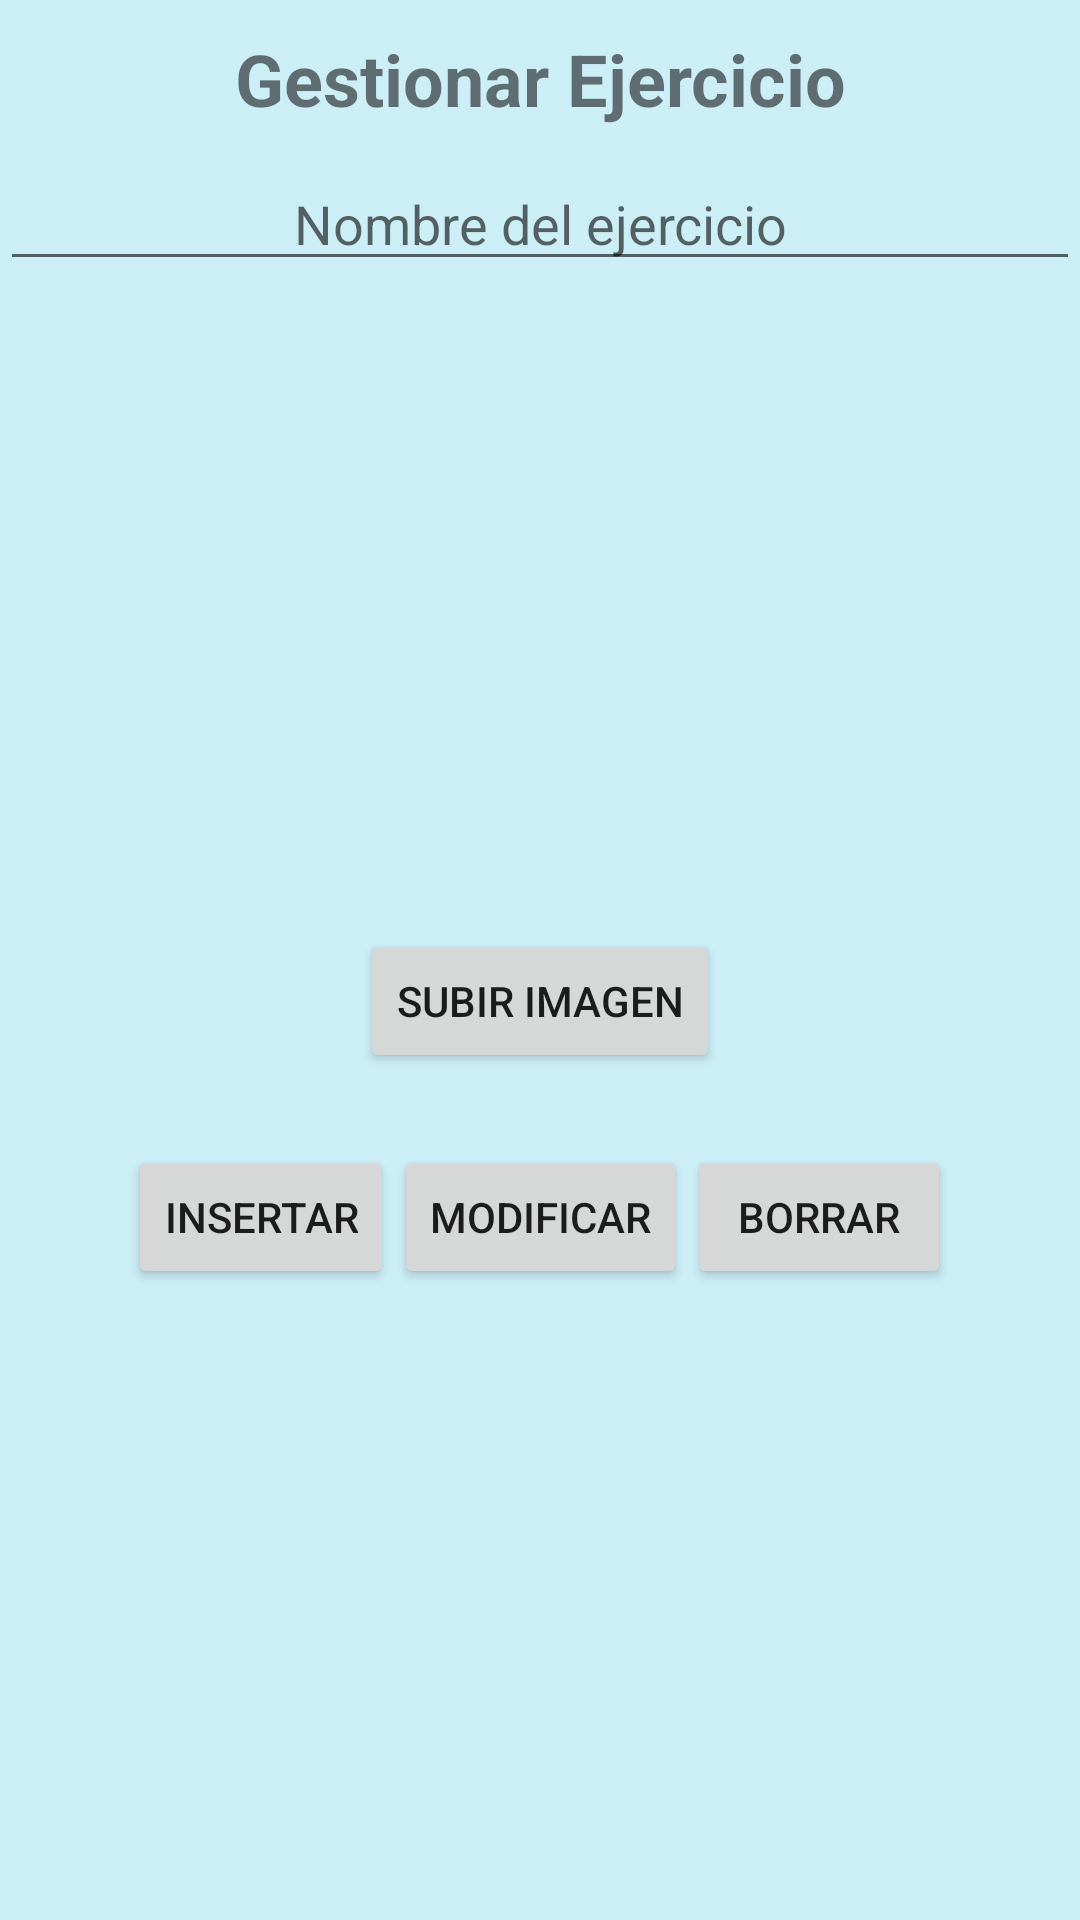

The Android layout XML behind this screen, and the referenced resources:
<!-- AndroidManifest.xml: application theme AppTheme -->
<!-- res/layout/activity_pejercicio.xml -->
<?xml version="1.0" encoding="utf-8"?>
<LinearLayout xmlns:android="http://schemas.android.com/apk/res/android"
    xmlns:app="http://schemas.android.com/apk/res-auto"
    xmlns:tools="http://schemas.android.com/tools"
    android:id="@+id/main"
    android:orientation="vertical"
    android:layout_width="match_parent"
    android:layout_height="match_parent"
    tools:context=".presentacion.PEjercicio">

    
    <TextView
        android:layout_width="match_parent"
        android:layout_height="wrap_content"
        android:layout_gravity="center_horizontal"
        android:gravity="center"
        android:paddingTop="10sp"
        android:paddingBottom="10sp"
        android:text="@string/str_gestionar_ejercicio"
        android:textSize="24sp"
        android:textStyle="bold" />

    
    <EditText
        android:id="@+id/txt_nombre_ejercicio"
        android:layout_width="match_parent"
        android:layout_height="wrap_content"
        android:hint="Nombre del ejercicio"
        android:layout_marginBottom="16dp"
        android:gravity="center"/>

    
    <LinearLayout
        android:layout_width="match_parent"
        android:layout_height="wrap_content"
        android:orientation="vertical">

        <ImageView
            android:id="@+id/iv_imagen_ejercicio"
            android:layout_width="200dp"
            android:layout_height="200dp"
            android:layout_gravity="center"
            android:scaleType="centerCrop"
            android:src="@drawable/ic_launcher_foreground" />

        <Button
            android:id="@+id/btn_subir_imagen"
            android:layout_width="wrap_content"
            android:layout_height="wrap_content"
            android:text="Subir Imagen"
            android:layout_gravity="center" />
    </LinearLayout>

    
    <LinearLayout
        android:layout_width="match_parent"
        android:layout_height="wrap_content"
        android:orientation="horizontal"
        android:gravity="center"
        android:layout_marginTop="24dp"
        android:layout_marginBottom="24dp">

        <Button
            android:id="@+id/btn_insertar_ejercicio"
            android:layout_width="wrap_content"
            android:layout_height="wrap_content"
            android:layout_weight="0"
            android:onClick="onClick"
            android:text="@string/btn_insertar"
            android:gravity="center"/>

        <Button
            android:id="@+id/btn_modificar_ejercicio"
            android:layout_width="wrap_content"
            android:layout_height="wrap_content"
            android:layout_weight="0"
            android:onClick="onClick"
            android:text="@string/btn_modificar"
            android:gravity="center"/>

        <Button
            android:id="@+id/btn_borrar_ejercicio"
            android:layout_width="wrap_content"
            android:layout_height="wrap_content"
            android:layout_weight="0"
            android:onClick="onClick"
            android:text="@string/btn_borrar"
            android:gravity="center"/>
    </LinearLayout>

    
    <ListView
        android:id="@+id/lv_items_ejercicio"
        android:layout_width="match_parent"
        android:layout_height="wrap_content"
        android:dividerHeight="1dp" />

</LinearLayout>
<!-- resources referenced by this layout -->
<resources>
  <string name="btn_borrar">Borrar</string>
  <string name="btn_insertar">Insertar</string>
  <string name="btn_modificar">Modificar</string>
  <string name="str_gestionar_ejercicio">Gestionar Ejercicio</string>
  <style name="AppTheme" parent="Theme.AppCompat.Light.NoActionBar">
          
          <item name="windowActionBar">false</item>
          <item name="windowNoTitle">true</item>
  
          
          <item name="colorPrimary">@color/blue</item> 
          <item name="colorPrimaryDark">@color/deep_orange</item> 
          <item name="colorAccent">@color/green</item> 
          <item name="android:statusBarColor">@color/oscuro</item> 
          <item name="android:navigationBarColor">@color/black</item> 
          <item name="android:background">@color/celeste</item> 
      </style>
  <color name="blue">#007BFF</color>
  <color name="deep_orange">#FF5722</color>
  <color name="green">#4CAF50</color>
  <color name="oscuro">#2C3E50</color>"
  <color name="black">#FF000000</color>
  <color name="celeste">#CCEEF7</color>
</resources>
